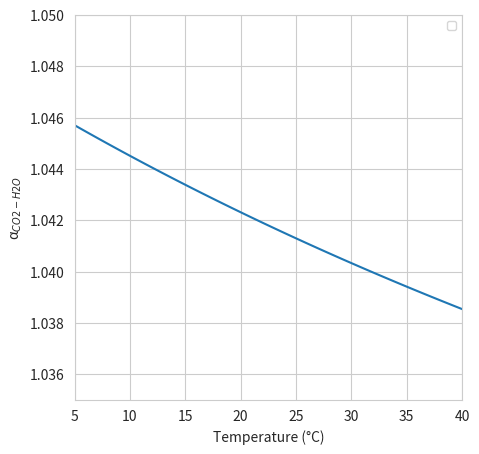
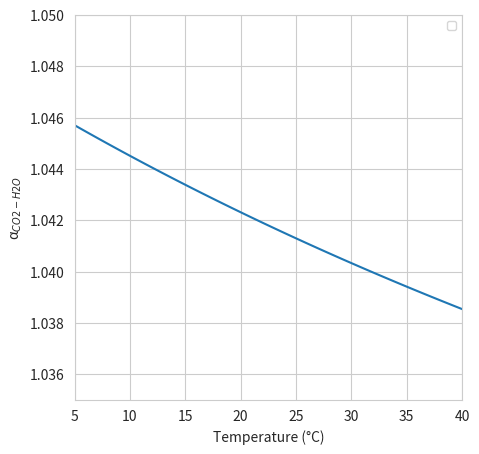

The matplotlib source for these figures, in order:
#!/usr/bin/env python3
# -*- coding: utf-8 -*-
"""
Created on Tue May 18 15:58:04 2021

This file defines functions for calculating the fractionaction between CO2 and H2O and HCO3- and H20 and plots them as a function of temperature. 

@author: david
"""

#%% Load packages
import numpy as np
import matplotlib.pyplot as plt
import seaborn as sns

#%% Fractionation as a function of temperature equations
def aCO2H2O(T):
    aCO2H2O = np.exp((2.52 * (10 ** 6 * T ** -2) + 12.12) / 1000)
    return aCO2H2O;
    
def aHCO3H2O(T):
    aHCO2H2O = np.exp((2.59 * (10 ** 6 * T ** -2) + 1.89) / 1000)
    return aCO2H2O

#%% Plotting as a function of temperature

TC = np.linspace(5, 40)
TK = TC + 273.15

aCO2H2O = aCO2H2O(TK)
aHCO3H2O = aHCO3H2O(TK)

# aCO2-H2O as a function of temperature

# Setting up figure parameters
fig1 = plt.figure(figsize = (5, 5))
with sns.axes_style("whitegrid"):
    fig1 = fig1.add_subplot(1, 1, 1)
fig1.set(xlim = (5, 40), ylim = (1.035, 1.05))

# Plotting
fig1.plot(TC, aCO2H2O)

# Legend and title
fig1.set_xlabel("Temperature (°C)")
fig1.set_ylabel("α$_{CO2-H2O}$")
fig1.legend(loc = 'best', fontsize = 'small')

# Saving plot
plt.savefig('aCO2H2O.png', dpi = 800)


# aHCO3-H2O as a function of temperature

# Setting up figure parameters
fig1 = plt.figure(figsize = (5, 5))
with sns.axes_style("whitegrid"):
    fig1 = fig1.add_subplot(1, 1, 1)
fig1.set(xlim = (5, 40), ylim = (1.035, 1.05))

# Plotting
fig1.plot(TC, aCO2H2O)

# Legend and title
fig1.set_xlabel("Temperature (°C)")
fig1.set_ylabel("α$_{CO2-H2O}$")
fig1.legend(loc = 'best', fontsize = 'small')

# Saving plot
plt.savefig('aCO2H2O.png', dpi = 800)
